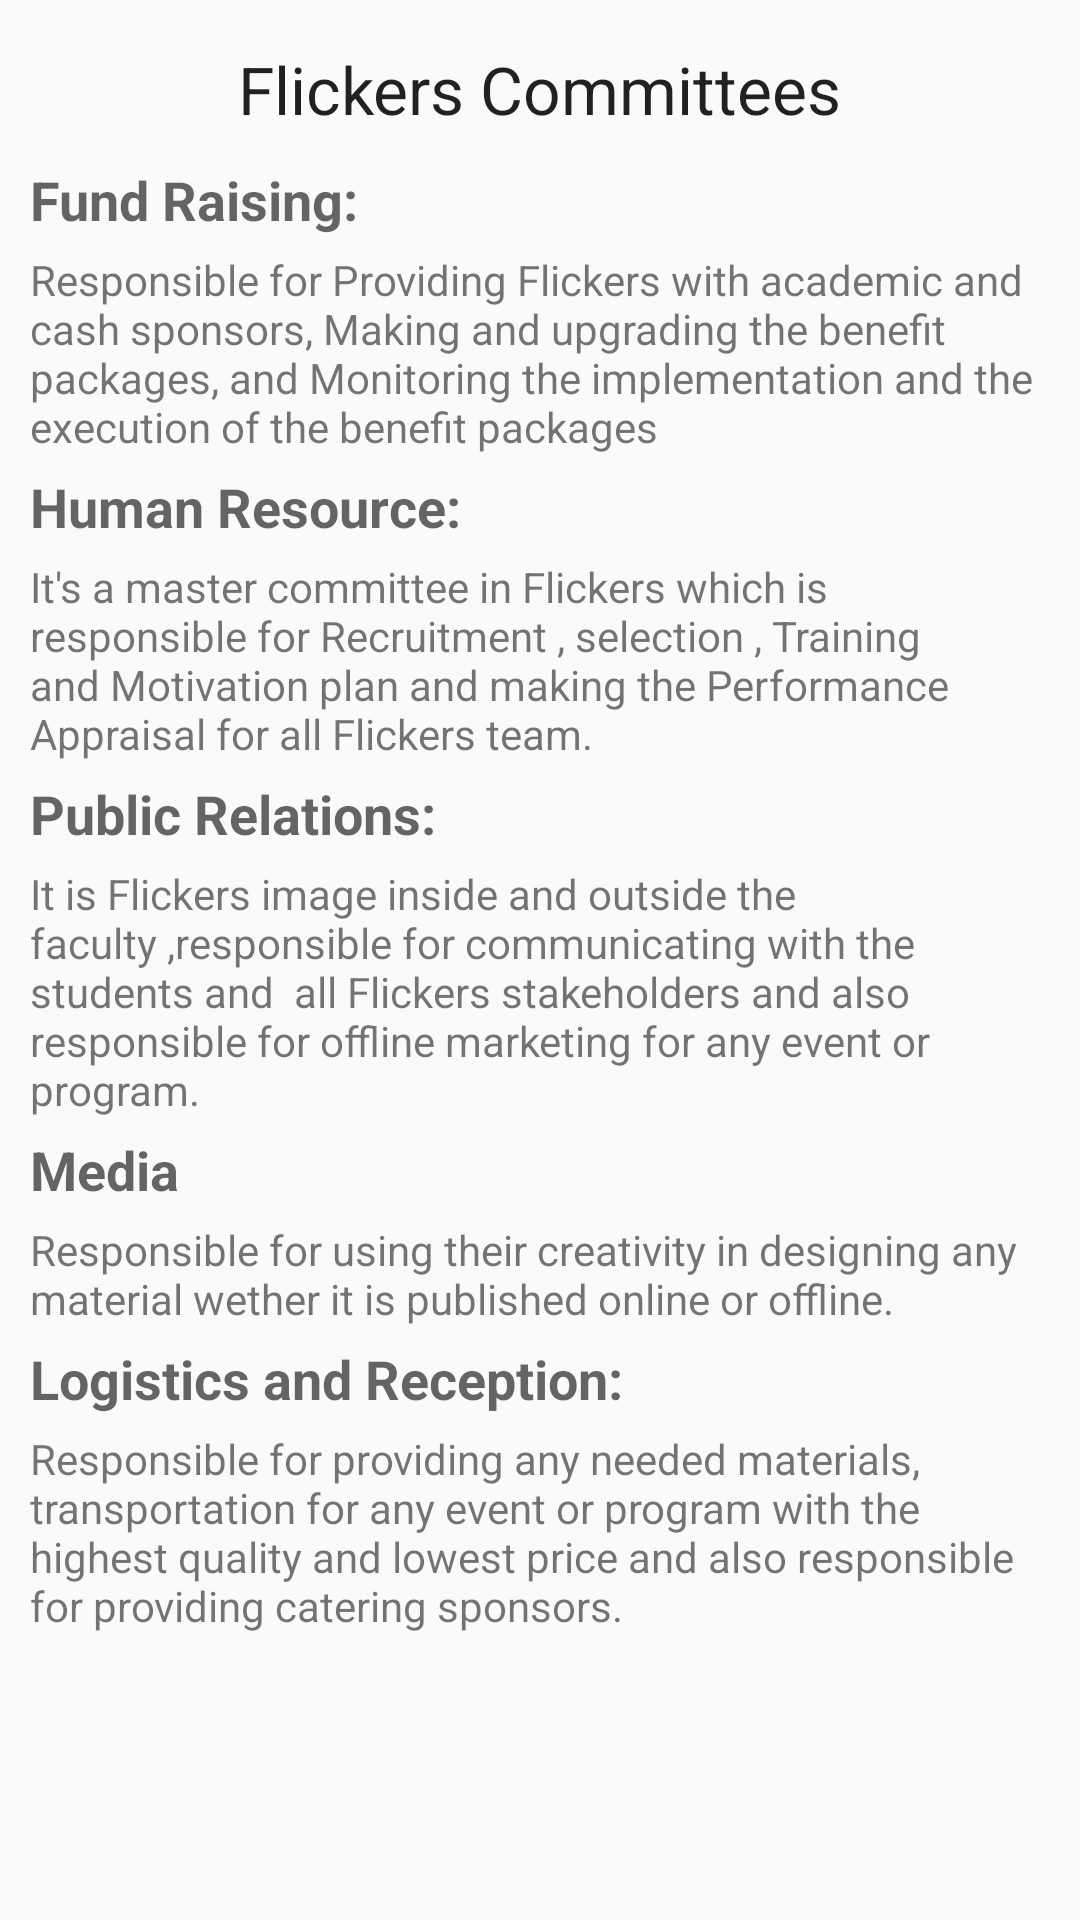

Write the Android layout XML for this screen, with the resource values it uses.
<!-- AndroidManifest.xml: application theme AppTheme -->
<!-- res/layout/fragment_committees.xml -->
<?xml version="1.0" encoding="utf-8"?>
<ScrollView xmlns:android="http://schemas.android.com/apk/res/android"
    android:id="@+id/scrollView"
    android:layout_width="wrap_content"
    android:layout_height="wrap_content"
    android:padding="10dp">

    <LinearLayout
        android:layout_width="match_parent"
        android:layout_height="match_parent"
        android:orientation="vertical"
        android:weightSum="1">


        <TextView
            android:layout_width="wrap_content"
            android:layout_height="wrap_content"
            android:textAppearance="?android:attr/textAppearanceLarge"
            android:text="Flickers Committees"
            android:layout_gravity="center_horizontal"
            android:id="@+id/textView17"
            android:padding="5dp" />

        <TextView
            android:layout_width="wrap_content"
            android:layout_height="wrap_content"
            android:textAppearance="?android:attr/textAppearanceMedium"
            android:text="Fund Raising: "
            android:id="@+id/textView18"
            android:textStyle="bold"
            android:paddingTop="5dp" />

        <TextView
            android:layout_width="wrap_content"
            android:layout_height="wrap_content"
            android:textAppearance="?android:attr/textAppearanceSmall"
            android:text="Responsible for Providing Flickers with academic and cash sponsors, Making and upgrading the benefit  packages, and Monitoring the implementation and the execution of the benefit packages"
            android:id="@+id/textView19"
            android:paddingTop="5dp" />

        <TextView
            android:layout_width="wrap_content"
            android:layout_height="wrap_content"
            android:textAppearance="?android:attr/textAppearanceMedium"
            android:text="Human Resource: "
            android:id="@+id/textView20"
            android:textStyle="bold"
            android:paddingTop="5dp" />

        <TextView
            android:layout_width="wrap_content"
            android:layout_height="wrap_content"
            android:textAppearance="?android:attr/textAppearanceSmall"
            android:text="It&apos;s a master committee in Flickers which is responsible for Recruitment , selection , Training and Motivation plan and making the Performance Appraisal for all Flickers team."
            android:id="@+id/textView21"
            android:paddingTop="5dp" />

        <TextView
            android:layout_width="wrap_content"
            android:layout_height="wrap_content"
            android:textAppearance="?android:attr/textAppearanceMedium"
            android:text="Public Relations: "
            android:id="@+id/textView22"
            android:textStyle="bold"
            android:paddingTop="5dp" />

        <TextView
            android:layout_width="wrap_content"
            android:layout_height="wrap_content"
            android:textAppearance="?android:attr/textAppearanceSmall"
            android:text="It is Flickers image inside and outside the faculty ,responsible for communicating with the students and  all Flickers stakeholders and also responsible for offline marketing for any event or program."
            android:id="@+id/textView23"
            android:paddingTop="5dp" />

        <TextView
            android:layout_width="wrap_content"
            android:layout_height="wrap_content"
            android:textAppearance="?android:attr/textAppearanceMedium"
            android:text="Media"
            android:id="@+id/textView24"
            android:textStyle="bold"
            android:paddingTop="5dp" />

        <TextView
            android:layout_width="wrap_content"
            android:layout_height="wrap_content"
            android:textAppearance="?android:attr/textAppearanceSmall"
            android:text="Responsible for using their creativity in designing any material wether it is published online or offline. "
            android:id="@+id/textView25"
            android:paddingTop="5dp" />

        <TextView
            android:layout_width="wrap_content"
            android:layout_height="wrap_content"
            android:textAppearance="?android:attr/textAppearanceMedium"
            android:text="Logistics and Reception: "
            android:id="@+id/textView26"
            android:textStyle="bold"
            android:paddingTop="5dp" />

        <TextView
            android:layout_width="wrap_content"
            android:layout_height="wrap_content"
            android:textAppearance="?android:attr/textAppearanceSmall"
            android:text="Responsible for providing any needed materials, transportation for any event or program with the  highest quality and lowest price and also responsible for providing catering sponsors."
            android:id="@+id/textView27"
            android:paddingTop="5dp" />
    </LinearLayout>

</ScrollView>
<!-- resources referenced by this layout -->
<resources>
  <style name="AppTheme" parent="Theme.AppCompat.Light.DarkActionBar">
          
          <item name="colorPrimary">@color/colorPrimary</item>
          <item name="colorPrimaryDark">@color/colorPrimaryDark</item>
          <item name="colorAccent">@color/colorAccent</item>
      </style>
  <color name="colorPrimary">#2196F3</color>
  <color name="colorPrimaryDark">#1976D2</color>
  <color name="colorAccent">#00BCD4</color>
</resources>
